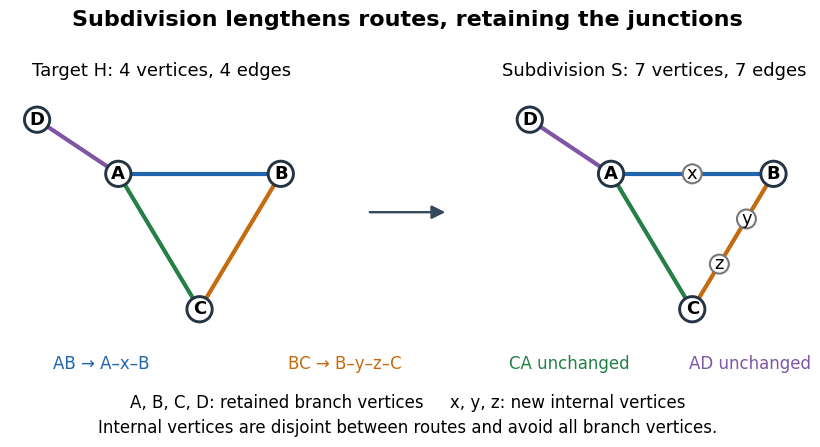

Write Python code to recreate this figure. (Note: this script raises an exception after producing the figure.)
"""Draw an original triangle-with-leaf subdivision and its edge paths.

Tested with Python 3.14, matplotlib 3.10.7 and numpy 2.3.5.
Run from _media with MPLBACKEND=Agg; the matching PNG is saved to CWD.
"""

from pathlib import Path

import matplotlib.pyplot as plt
from matplotlib.patches import Circle, FancyArrowPatch


TARGET_EDGES = (("A", "B"), ("B", "C"), ("C", "A"), ("A", "D"))
EDGE_PATHS = (("A", "x", "B"), ("B", "y", "z", "C"),
              ("C", "A"), ("A", "D"))
COLORS = ("#2166ac", "#c66a10", "#248045", "#8055a5")


def vertex(ax, label, xy, original):
    ax.add_patch(Circle(xy, 0.14 if original else 0.105,
                        facecolor="white", edgecolor="#253444" if original else "#777777",
                        linewidth=2.1 if original else 1.5, zorder=3))
    ax.text(*xy, label, ha="center", va="center", fontsize=13,
            weight="bold" if original else "normal", zorder=4)


def main():
    plt.rcParams.update({"font.family": "DejaVu Sans", "font.size": 13})
    fig, axes = plt.subplots(1, 2, figsize=(9, 4.6), dpi=120, facecolor="white")
    fig.subplots_adjust(left=0.025, right=0.975, bottom=0.26, top=0.78, wspace=0.36)
    original = {"A": (-0.7, 0.7), "B": (1.1, 0.7),
                "C": (0.2, -0.8), "D": (-1.6, 1.3)}
    subdivided = dict(original, x=(0.2, 0.7), y=(0.8, 0.2), z=(0.5, -0.3))
    for ax, positions, paths in ((axes[0], original, TARGET_EDGES),
                                  (axes[1], subdivided, EDGE_PATHS)):
        for color, path in zip(COLORS, paths):
            ax.plot([positions[v][0] for v in path], [positions[v][1] for v in path],
                    color=color, linewidth=3, zorder=1)
        for label, xy in positions.items():
            vertex(ax, label, xy, label in original)
        ax.set(xlim=(-1.9, 1.45), ylim=(-1.05, 1.6), aspect="equal")
        ax.axis("off")
    axes[0].set_title("Target H: 4 vertices, 4 edges", fontsize=13, pad=12)
    axes[1].set_title("Subdivision S: 7 vertices, 7 edges", fontsize=13, pad=12)
    fig.suptitle("Subdivision lengthens routes, retaining the junctions", y=0.96,
                 fontsize=16, weight="bold")
    fig.add_artist(FancyArrowPatch((0.455, 0.52), (0.545, 0.52),
                                  transform=fig.transFigure, arrowstyle="-|>",
                                  mutation_scale=20, linewidth=1.7, color="#34495e"))
    for x, text, color in zip((0.16, 0.43, 0.68, 0.88),
                              ("AB → A–x–B", "BC → B–y–z–C", "CA unchanged", "AD unchanged"),
                              COLORS):
        fig.text(x, 0.18, text, color=color, ha="center", fontsize=12)
    fig.text(0.5, 0.095, "A, B, C, D: retained branch vertices     x, y, z: new internal vertices",
             ha="center", fontsize=12)
    fig.text(0.5, 0.04, "Internal vertices are disjoint between routes and avoid all branch vertices.",
             ha="center", fontsize=12)
    output = Path.cwd() / (Path(__file__).stem + ".png")
    fig.savefig(output, facecolor="white", transparent=False)
    plt.close(fig)


if __name__ == "__main__":
    main()
